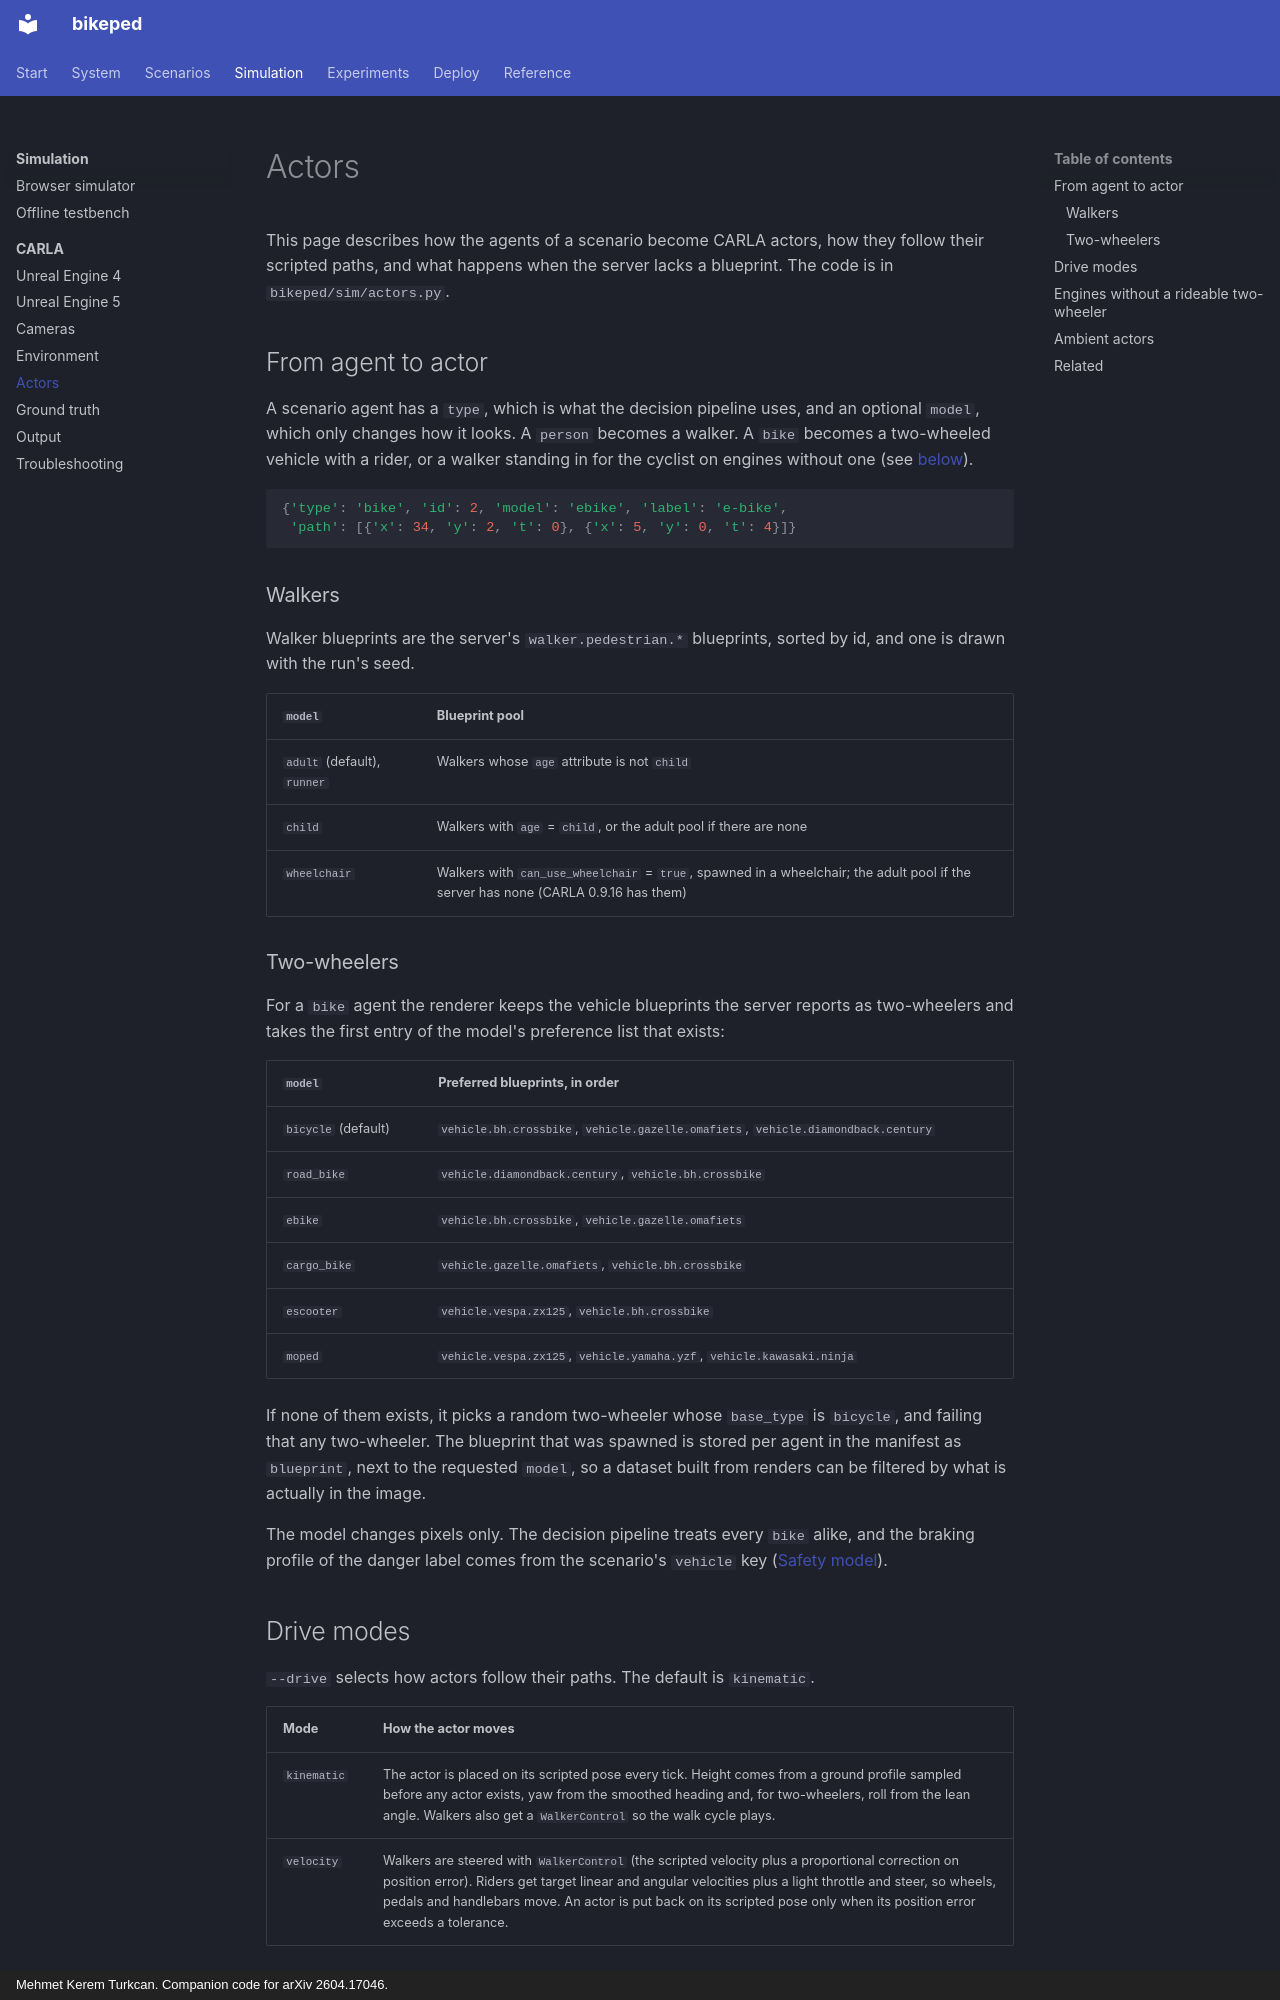

repository: mkturkcan/bikeped · page: simulation/carla/actors/index.html · generator: mkdocs · copyright: Mehmet Kerem Turkcan. Companion code for arXiv 2604.17046.

# Actors

This page describes how the agents of a scenario become CARLA actors, how they follow their scripted paths, and what happens when the server lacks a blueprint. The code is in `bikeped/sim/actors.py`.

## From agent to actor

A scenario agent has a `type`, which is what the decision pipeline uses, and an optional `model`, which only changes how it looks. A `person` becomes a walker. A `bike` becomes a two-wheeled vehicle with a rider, or a walker standing in for the cyclist on engines without one (see [below](#engines-without-a-rideable-two-wheeler)).

```python
{'type': 'bike', 'id': 2, 'model': 'ebike', 'label': 'e-bike',
 'path': [{'x': 34, 'y': 2, 't': 0}, {'x': 5, 'y': 0, 't': 4}]}
```

### Walkers

Walker blueprints are the server's `walker.pedestrian.*` blueprints, sorted by id, and one is drawn with the run's seed.

| `model` | Blueprint pool |
|---|---|
| `adult` (default), `runner` | Walkers whose `age` attribute is not `child` |
| `child` | Walkers with `age` = `child`, or the adult pool if there are none |
| `wheelchair` | Walkers with `can_use_wheelchair` = `true`, spawned in a wheelchair; the adult pool if the server has none (CARLA 0.9.16 has them) |

### Two-wheelers

For a `bike` agent the renderer keeps the vehicle blueprints the server reports as two-wheelers and takes the first entry of the model's preference list that exists:

| `model` | Preferred blueprints, in order |
|---|---|
| `bicycle` (default) | `vehicle.bh.crossbike`, `vehicle.gazelle.omafiets`, `vehicle.diamondback.century` |
| `road_bike` | `vehicle.diamondback.century`, `vehicle.bh.crossbike` |
| `ebike` | `vehicle.bh.crossbike`, `vehicle.gazelle.omafiets` |
| `cargo_bike` | `vehicle.gazelle.omafiets`, `vehicle.bh.crossbike` |
| `escooter` | `vehicle.vespa.zx125`, `vehicle.bh.crossbike` |
| `moped` | `vehicle.vespa.zx125`, `vehicle.yamaha.yzf`, `vehicle.kawasaki.ninja` |

If none of them exists, it picks a random two-wheeler whose `base_type` is `bicycle`, and failing that any two-wheeler. The blueprint that was spawned is stored per agent in the manifest as `blueprint`, next to the requested `model`, so a dataset built from renders can be filtered by what is actually in the image.

The model changes pixels only. The decision pipeline treats every `bike` alike, and the braking profile of the danger label comes from the scenario's `vehicle` key ([Safety model](../../system/safety-model.md)).
